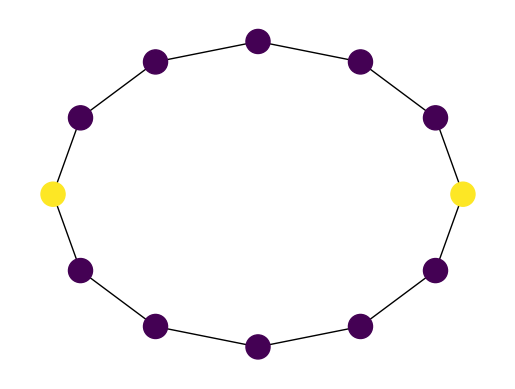

Reproduce this figure in Python.
import numpy as np
import matplotlib.pyplot as plt; plt.close('all')
import networkx as nx
from matplotlib.animation import FuncAnimation

def animate_nodes(G, node_colors, pos=None, *args, **kwargs):
  # define graph layout if None given
  if pos is None:
    pos = nx.circular_layout(G)

  # draw graph
  nodes = nx.draw_networkx_nodes(G, pos, *args, **kwargs)
  edges = nx.draw_networkx_edges(G, pos, *args, **kwargs)
  
  plt.axis('off')

  def update(ii):
    # nodes are just markers returned by plt.scatter;
    # node color can hence be changed in the same way like marker colors
    nodes.set_array(node_colors[ii])
    return nodes,

  fig = plt.gcf()
  animation = FuncAnimation(fig, update, interval=50, frames=len(node_colors), blit=True)
  return animation

total_nodes = 12

graph = nx.Graph()
nodes = np.arange(total_nodes)
graph.add_nodes_from(nodes)

for i in range(total_nodes):
  graph.add_edge(i, (i+1) % total_nodes)

time_steps = 6

baseline = [1] * total_nodes
baseline[0] = 2
baseline[round(total_nodes / 2)] = 2

line = np.array(baseline)

node_colors = []

for i in range(time_steps):
  line = np.roll(line, 1)
  colors = line.tolist()
  node_colors.append(colors)

animation = animate_nodes(graph, node_colors)
animation.save('demo.gif', writer='imagemagick', savefig_kwargs={'facecolor':'white'}, fps=1)
